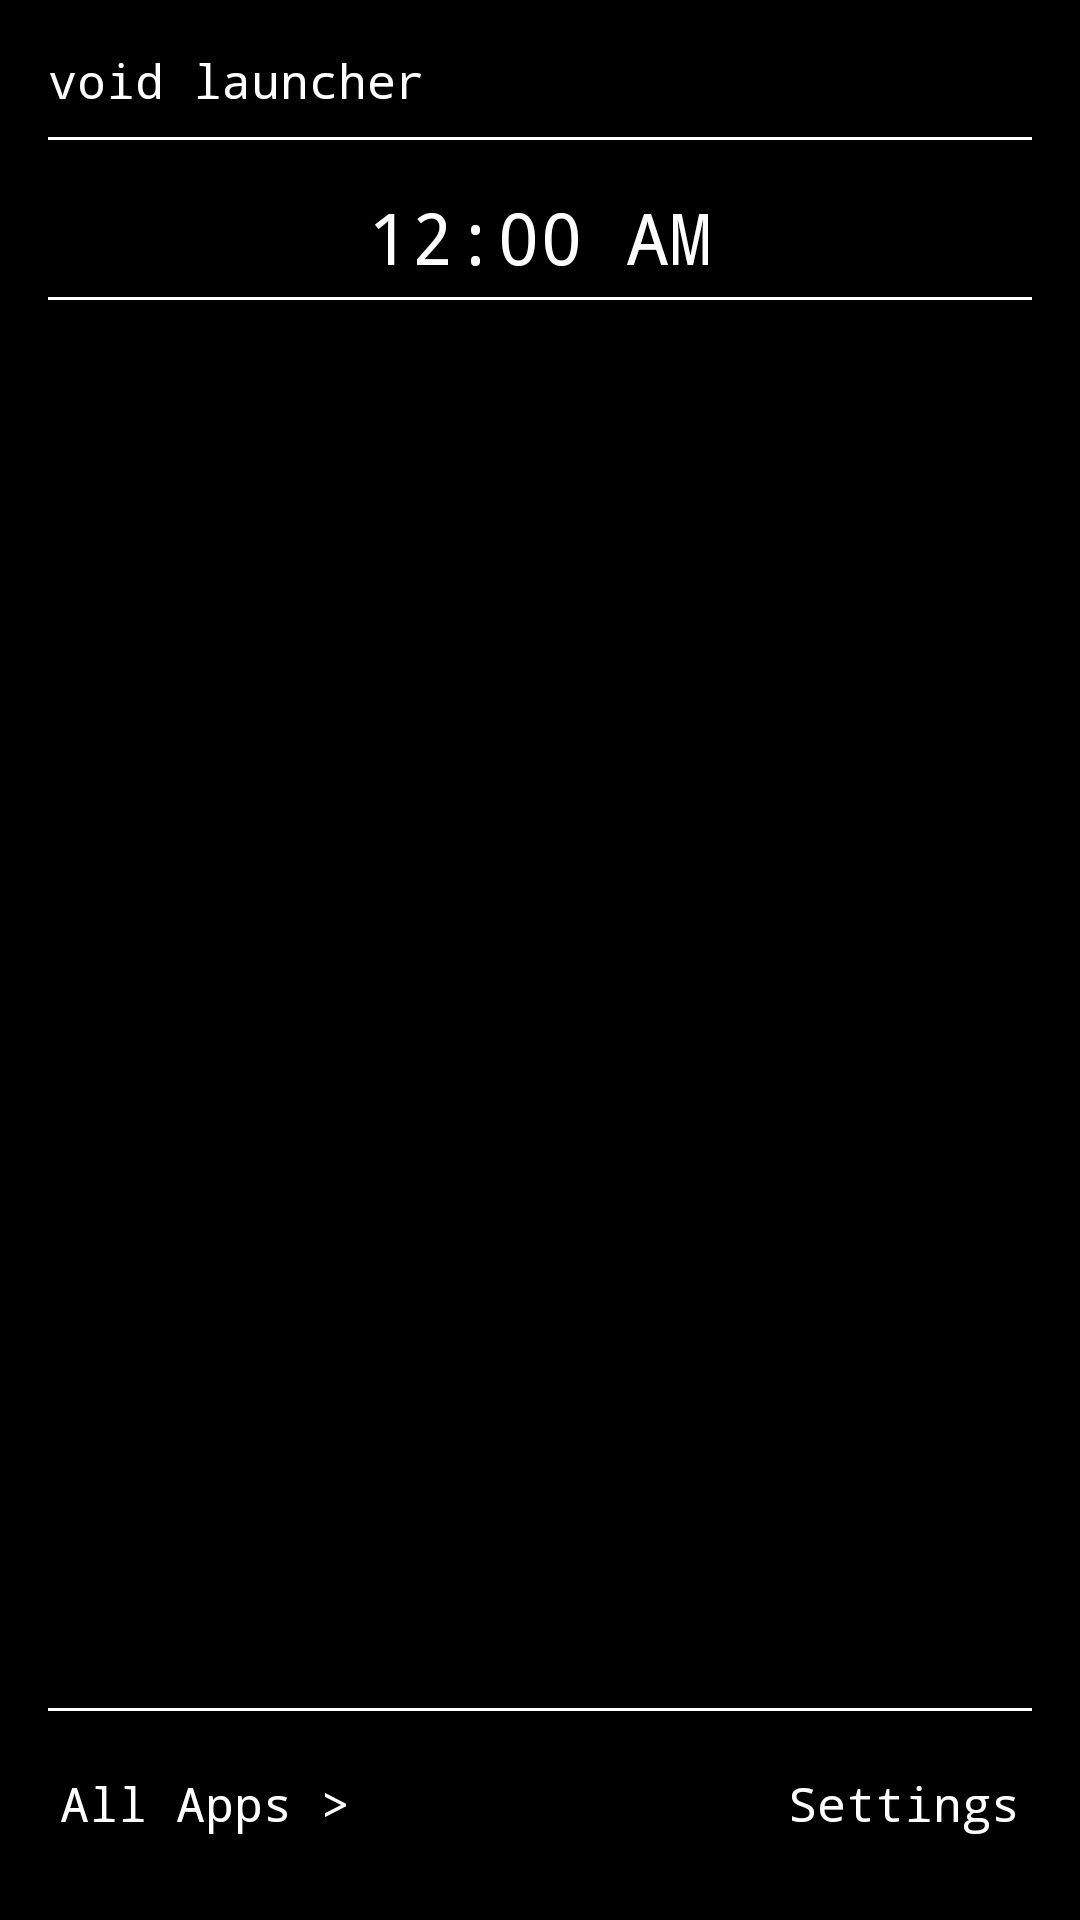

Produce the Android XML layout that renders to this screen, including the resource entries it uses.
<!-- AndroidManifest.xml: application theme Theme.VoidLauncher -->
<!-- res/layout/activity_main.xml -->
<?xml version="1.0" encoding="utf-8"?>
<RelativeLayout xmlns:android="http://schemas.android.com/apk/res/android"
    android:layout_width="match_parent"
    android:layout_height="match_parent"
    android:background="@color/void_black"
    android:padding="16dp">

    
    <TextView
        android:id="@+id/headerText"
        android:layout_width="wrap_content"
        android:layout_height="wrap_content"
        android:text="void launcher"
        android:textColor="@color/void_white"
        android:textSize="16sp"
        android:fontFamily="monospace"
        android:layout_marginBottom="8dp"
        android:layout_alignParentTop="true" />

    
    <View
        android:id="@+id/topSeparator"
        android:layout_width="match_parent"
        android:layout_height="1dp"
        android:background="@color/void_white"
        android:layout_below="@id/headerText"
        android:layout_marginBottom="16dp" />

    
    <TextClock
        android:id="@+id/digitalClock"
        android:layout_width="match_parent"
        android:layout_height="wrap_content"
        android:layout_below="@id/topSeparator"
        android:textColor="@color/void_white"
        android:textSize="24sp"
        android:fontFamily="monospace"
        android:gravity="center"
        android:format12Hour="hh:mm a"
        android:format24Hour="HH:mm"
        android:layout_marginBottom="4dp" />

    
    <TextView
        android:id="@+id/dateText"
        android:layout_width="match_parent"
        android:layout_height="wrap_content"
        android:layout_below="@id/digitalClock"
        android:textColor="@color/void_white"
        android:textSize="14sp"
        android:fontFamily="monospace"
        android:gravity="center"
        android:alpha="0.6"
        android:layout_marginBottom="8dp"
        android:visibility="gone" />

    
    <View
        android:id="@+id/clockSeparator"
        android:layout_width="match_parent"
        android:layout_height="1dp"
        android:background="@color/void_white"
        android:layout_below="@id/dateText"
        android:layout_marginBottom="16dp" />

    
    <androidx.recyclerview.widget.RecyclerView
        android:id="@+id/appRecyclerView"
        android:layout_width="match_parent"
        android:layout_height="match_parent"
        android:layout_below="@id/clockSeparator"
        android:layout_above="@id/bottomSeparator"
        android:scrollbars="none"
        android:overScrollMode="never" />

    
    <View
        android:id="@+id/bottomSeparator"
        android:layout_width="match_parent"
        android:layout_height="1dp"
        android:background="@color/void_white"
        android:layout_above="@id/bottomRow"
        android:layout_marginBottom="8dp" />

    
    <LinearLayout
        android:id="@+id/bottomRow"
        android:layout_width="match_parent"
        android:layout_height="wrap_content"
        android:layout_alignParentBottom="true"
        android:orientation="horizontal">

        
        <TextView
            android:id="@+id/allAppsText"
            android:layout_width="0dp"
            android:layout_height="wrap_content"
            android:layout_weight="1"
            android:text="All Apps >"
            android:textColor="@color/void_white"
            android:textSize="16sp"
            android:fontFamily="monospace"
            android:paddingVertical="12dp"
            android:paddingHorizontal="4dp"
            android:clickable="true"
            android:focusable="true" />

        
        <TextView
            android:id="@+id/settingsText"
            android:layout_width="wrap_content"
            android:layout_height="wrap_content"
            android:text="Settings"
            android:textColor="@color/void_white"
            android:textSize="16sp"
            android:fontFamily="monospace"
            android:paddingVertical="12dp"
            android:paddingHorizontal="4dp"
            android:clickable="true"
            android:focusable="true" />

    </LinearLayout>

</RelativeLayout>
<!-- resources referenced by this layout -->
<resources>
  <color name="void_black">#000000</color>
  <color name="void_white">#FFFFFF</color>
  <style name="Theme.VoidLauncher" parent="Theme.MaterialComponents.DayNight.NoActionBar">
          
          <item name="colorPrimary">@color/void_black</item>
          <item name="colorPrimaryVariant">@color/void_black</item>
          <item name="colorOnPrimary">@color/void_white</item>
          <item name="colorSecondary">@color/void_black</item>
          <item name="colorSecondaryVariant">@color/void_black</item>
          <item name="colorOnSecondary">@color/void_white</item>
          
          <item name="android:windowBackground">@color/void_black</item>
          <item name="android:statusBarColor">@color/void_black</item>
          <item name="android:navigationBarColor">@color/void_black</item>
          
          <item name="android:textColorPrimary">@color/void_white</item>
          <item name="android:textColorSecondary">@color/void_white</item>
          
          <item name="alertDialogTheme">@style/VoidAlertDialog</item>
      </style>
  <style name="VoidAlertDialog" parent="ThemeOverlay.MaterialComponents.Dialog.Alert">
          <item name="colorSurface">@color/void_black</item>
          <item name="colorOnSurface">@color/void_white</item>
          <item name="android:textColorPrimary">@color/void_white</item>
          <item name="android:textColorSecondary">@color/void_white</item>
          <item name="android:textColorAlertDialogListItem">@color/void_white</item>
          <item name="android:background">@color/void_black</item>
          <item name="buttonBarNegativeButtonStyle">@style/VoidDialogButton</item>
          <item name="buttonBarPositiveButtonStyle">@style/VoidDialogButton</item>
          <item name="colorControlNormal">@color/void_white</item>
          <item name="colorControlActivated">@color/void_white</item>
          <item name="android:checkedTextViewStyle">@style/VoidCheckedTextView</item>
      </style>
  <style name="VoidDialogButton" parent="Widget.MaterialComponents.Button.TextButton.Dialog">
          <item name="android:textColor">@color/void_white</item>
      </style>
  <style name="VoidCheckedTextView">
          <item name="android:textColor">@color/void_white</item>
          <item name="android:textSize">16sp</item>
          <item name="android:paddingStart">16dp</item>
          <item name="android:paddingEnd">16dp</item>
          <item name="android:paddingTop">12dp</item>
          <item name="android:paddingBottom">12dp</item>
          <item name="android:gravity">center_vertical</item>
      </style>
</resources>
